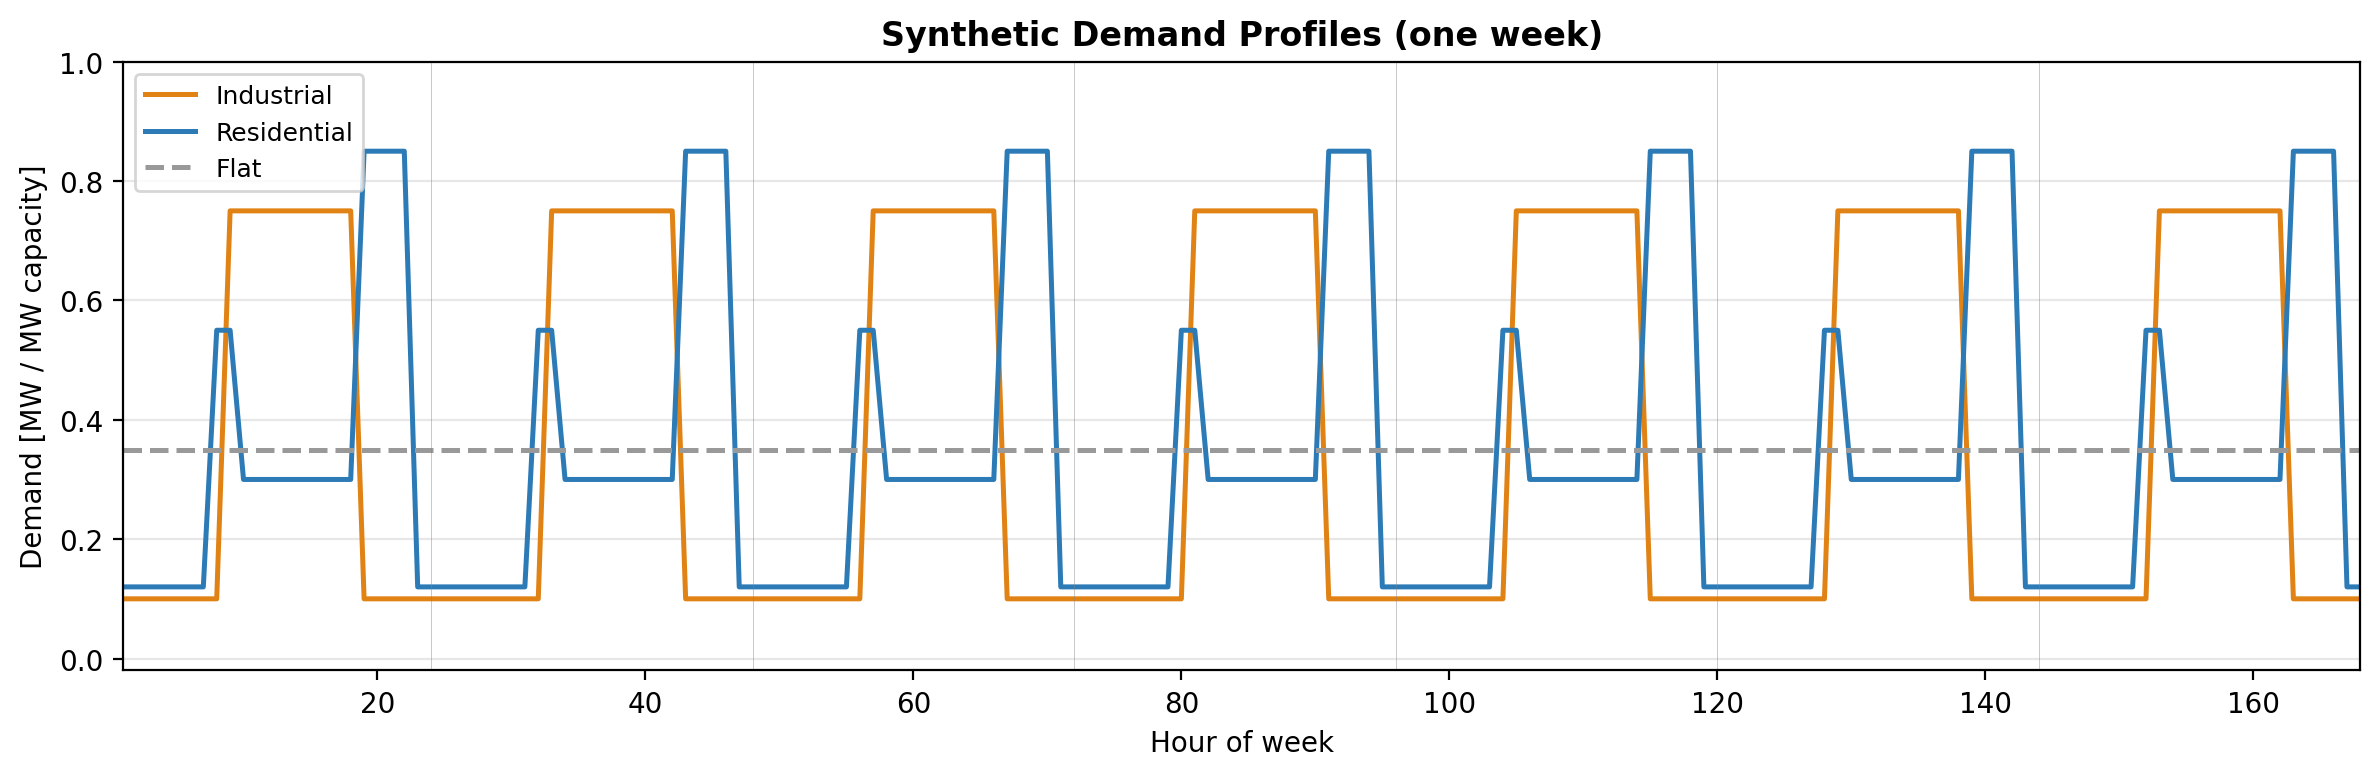

The data file committed next to this chart (first rows):
hour, industrial, residential, flat
1, 0.1, 0.12, 0.35
2, 0.1, 0.12, 0.35
3, 0.1, 0.12, 0.35
4, 0.1, 0.12, 0.35
5, 0.1, 0.12, 0.35
6, 0.1, 0.12, 0.35
7, 0.1, 0.12, 0.35
8, 0.1, 0.55, 0.35
9, 0.75, 0.55, 0.35
10, 0.75, 0.3, 0.35
11, 0.75, 0.3, 0.35
12, 0.75, 0.3, 0.35
13, 0.75, 0.3, 0.35
14, 0.75, 0.3, 0.35
15, 0.75, 0.3, 0.35
16, 0.75, 0.3, 0.35
17, 0.75, 0.3, 0.35
18, 0.75, 0.3, 0.35
19, 0.1, 0.85, 0.35
20, 0.1, 0.85, 0.35
21, 0.1, 0.85, 0.35
22, 0.1, 0.85, 0.35
23, 0.1, 0.12, 0.35
24, 0.1, 0.12, 0.35
25, 0.1, 0.12, 0.35
26, 0.1, 0.12, 0.35
27, 0.1, 0.12, 0.35
28, 0.1, 0.12, 0.35
29, 0.1, 0.12, 0.35
30, 0.1, 0.12, 0.35
31, 0.1, 0.12, 0.35
32, 0.1, 0.55, 0.35
33, 0.75, 0.55, 0.35
34, 0.75, 0.3, 0.35
35, 0.75, 0.3, 0.35
36, 0.75, 0.3, 0.35
37, 0.75, 0.3, 0.35
38, 0.75, 0.3, 0.35
39, 0.75, 0.3, 0.35
40, 0.75, 0.3, 0.35
41, 0.75, 0.3, 0.35
42, 0.75, 0.3, 0.35
43, 0.1, 0.85, 0.35
44, 0.1, 0.85, 0.35
45, 0.1, 0.85, 0.35
46, 0.1, 0.85, 0.35
47, 0.1, 0.12, 0.35
48, 0.1, 0.12, 0.35
49, 0.1, 0.12, 0.35
50, 0.1, 0.12, 0.35
51, 0.1, 0.12, 0.35
52, 0.1, 0.12, 0.35
53, 0.1, 0.12, 0.35
54, 0.1, 0.12, 0.35
55, 0.1, 0.12, 0.35
56, 0.1, 0.55, 0.35
57, 0.75, 0.55, 0.35
58, 0.75, 0.3, 0.35
59, 0.75, 0.3, 0.35
60, 0.75, 0.3, 0.35
... 108 more rows
